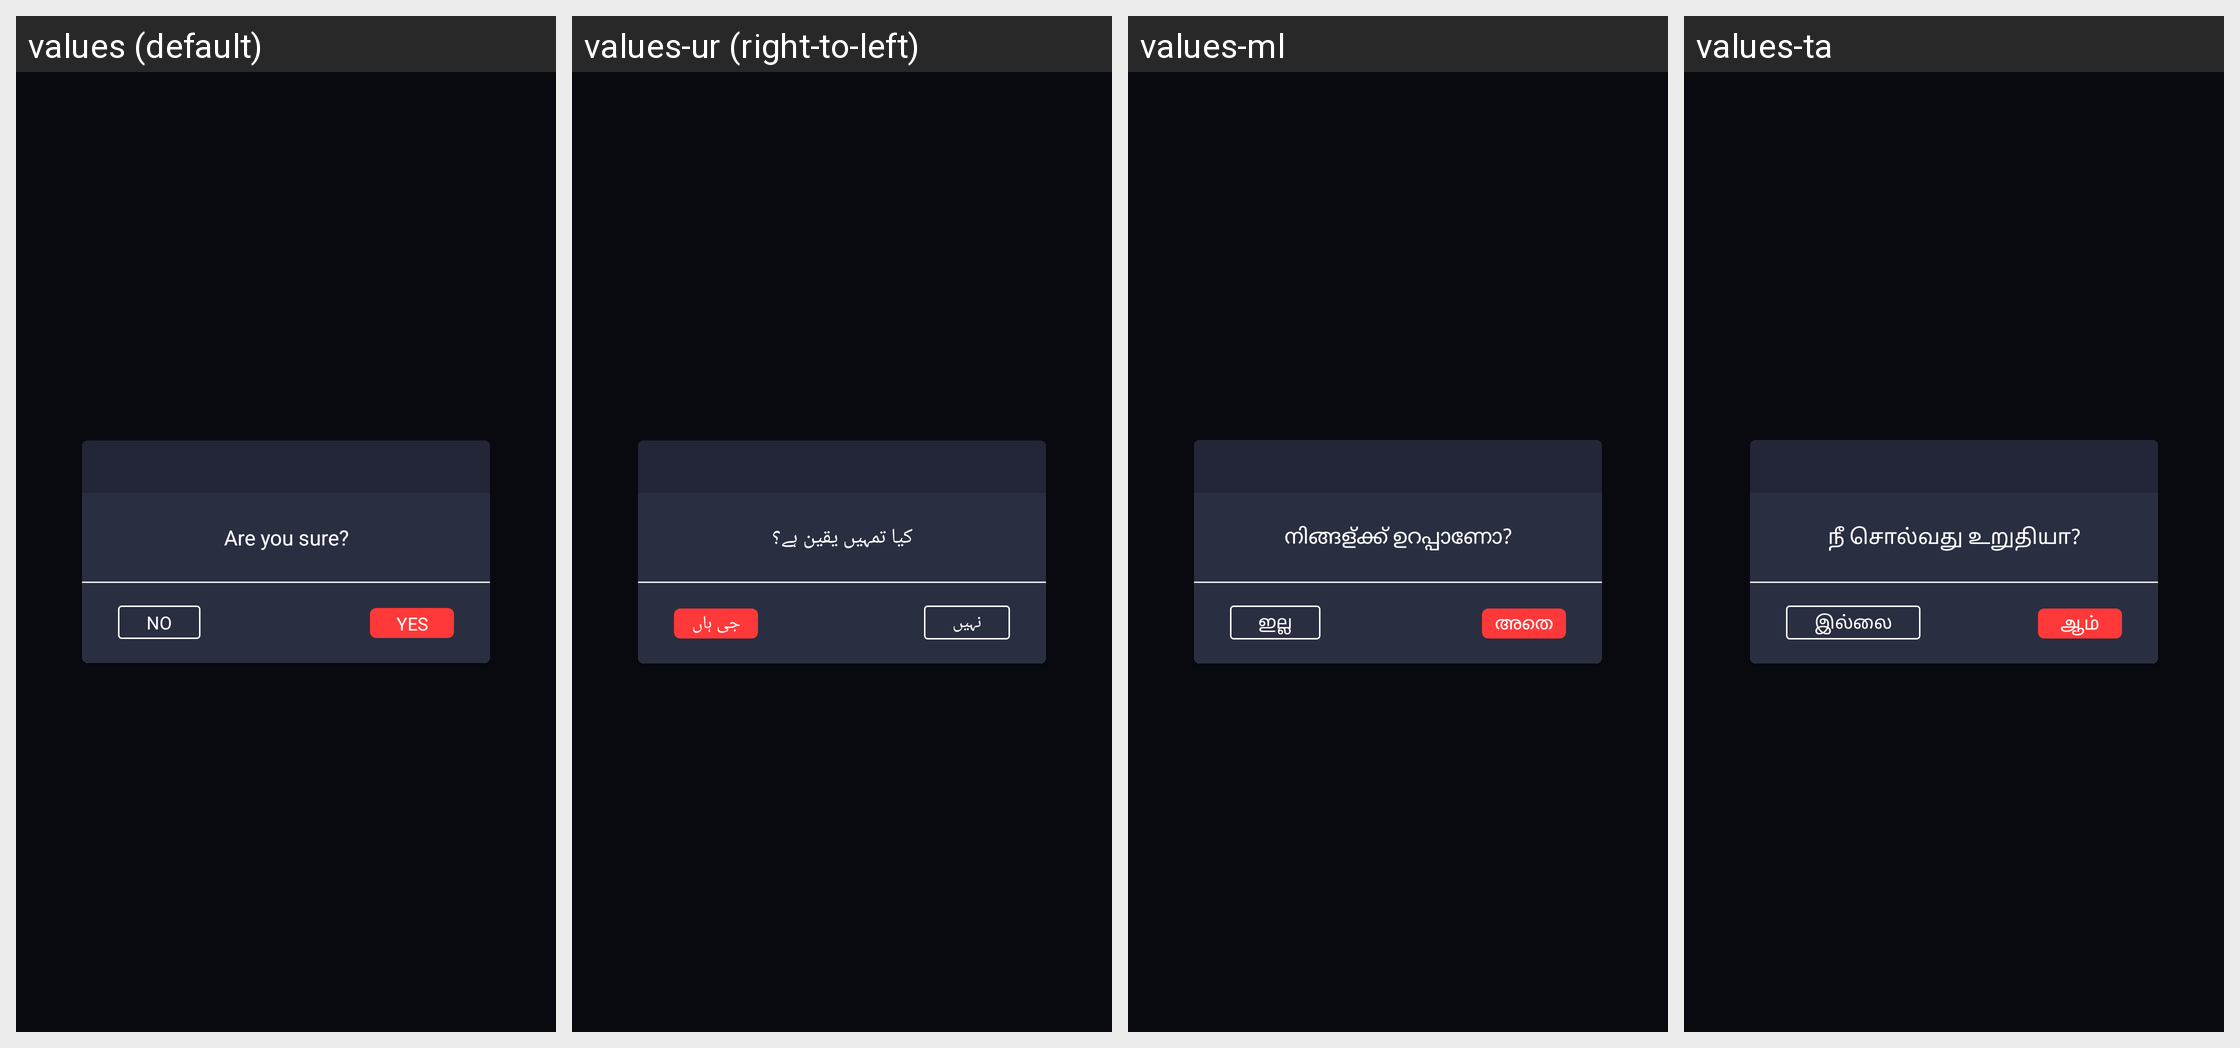

Translations of the strings shown on this Android screen, per locale in the grid:
Android screen res/layout/dialog_remove_video.xml rendered under 4 locales, left to right: values (default), values-ur (right-to-left), values-ml, values-ta. Device: Nexus 5 (rendered at 1080×1920; each locale shown at half size, 540×960, under a caption strip naming it); theme AppTheme.
Other locales in the repository, not shown: values-af, values-am, values-ar, values-az, values-be, values-bn-rBD, values-ca, values-ceb, values-cs, values-da, values-de, values-el, values-en-rUS, values-es-rUS, values-et, values-fa, values-fi, values-fr, values-fr-rCA, values-ga, values-gl, values-gu, values-ha, values-hi, values-hr, values-hu, values-ig, values-in, values-it, values-ja, values-jv, values-kk, values-km, values-kn, values-ko, values-mr, values-ms, values-my, values-ne, values-nl, values-pa, values-pl, values-ps, values-pt, values-ro, values-ru, values-sd, values-si, values-sk, values-sr, values-su, values-sv, values-te, values-tg, values-th, values-tl, values-tr, values-uk, values-uz, values-vi, values-yo, values-zh, values-zh-rHK, values-zh-rTW.
Strings drawn on this screen, with the default value and each locale's value (text and hints the layout hard-codes, and strings that could not be matched under every locale, appear in the picture but are not listed):

are_you_sure
  values: Are you sure?
  values-ur: کیا تمہیں یقین ہے؟
  values-ml: നിങ്ങള്ക്ക് ഉറപ്പാണോ?
  values-ta: நீ சொல்வது உறுதியா?

yes
  values: Yes
  values-ur: جی ہاں
  values-ml: അതെ
  values-ta: ஆம்

no
  values: No
  values-ur: نہیں
  values-ml: ഇല്ല
  values-ta: இல்லை
